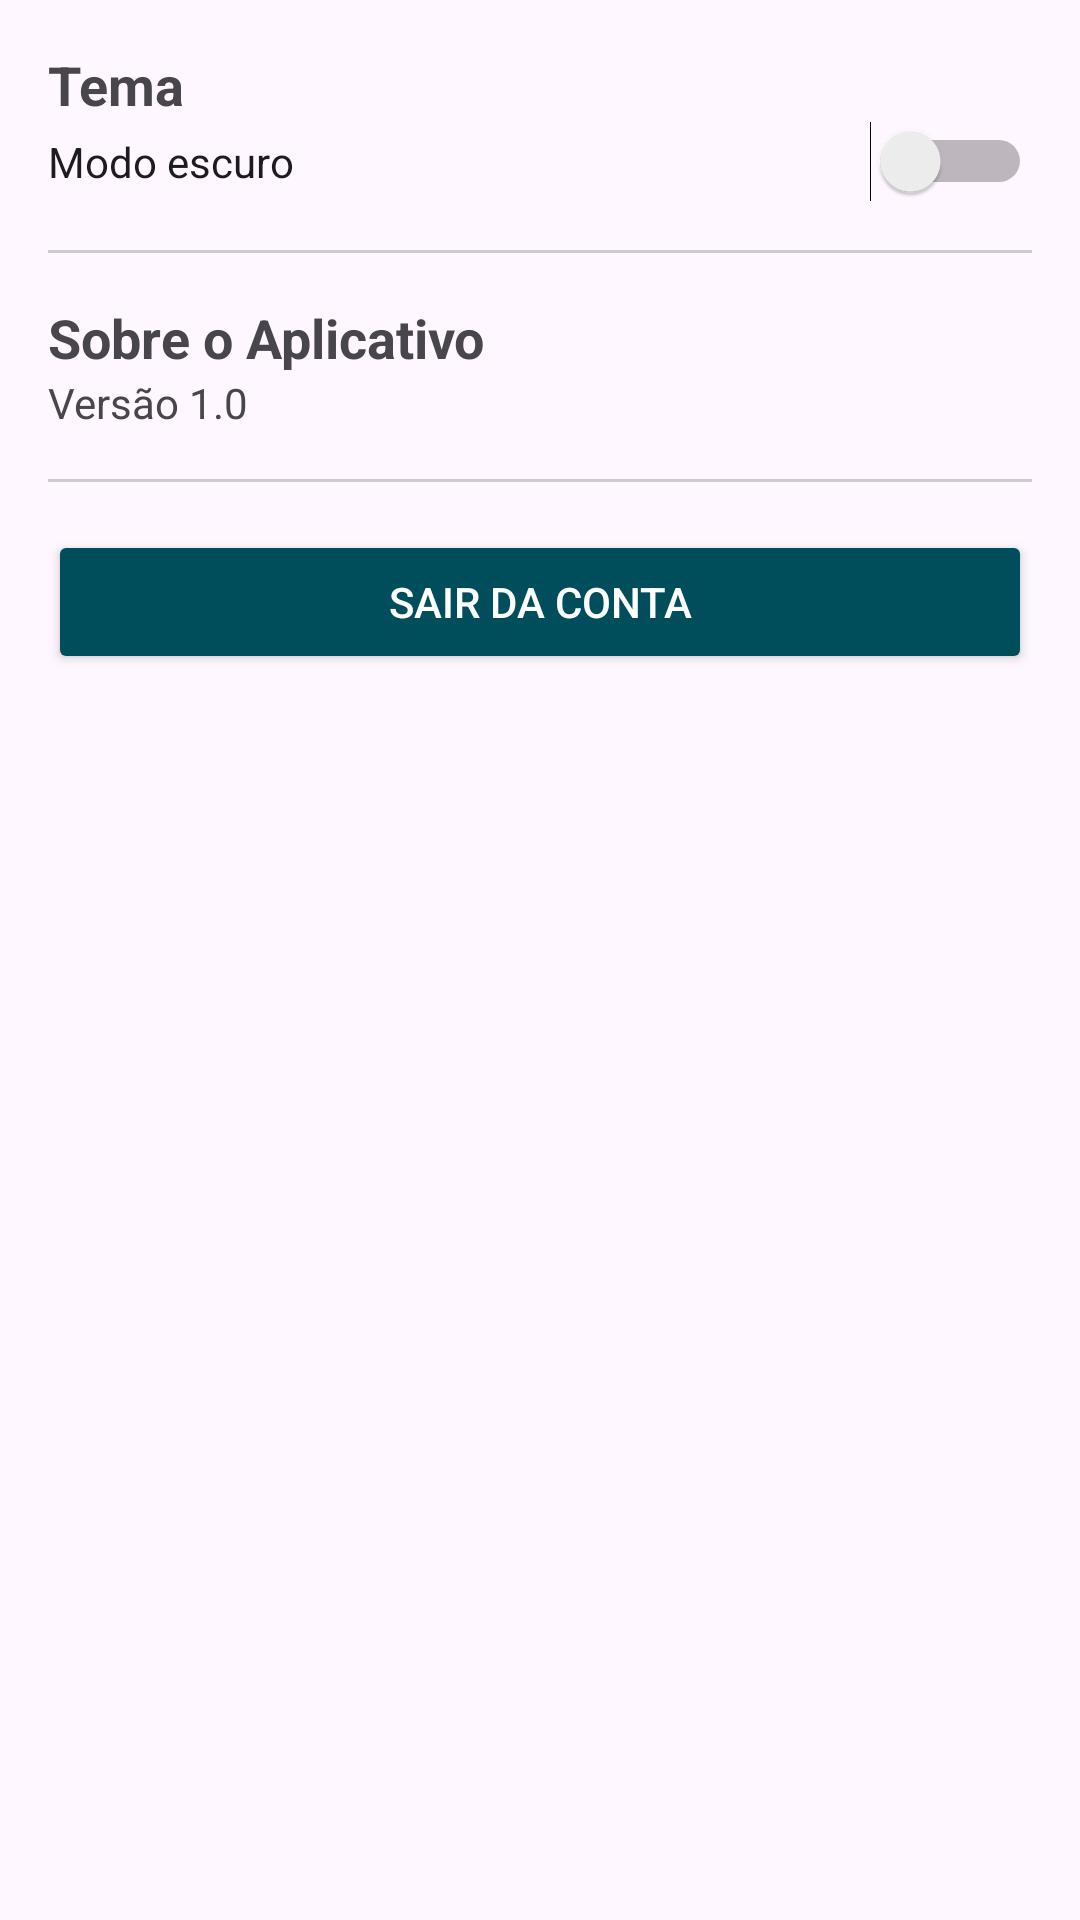

Android layout source for this screen:
<!-- AndroidManifest.xml: application theme Theme.GlicOne -->
<!-- res/layout/fragment_config.xml -->
<?xml version="1.0" encoding="utf-8"?>
<ScrollView xmlns:android="http://schemas.android.com/apk/res/android"
    android:layout_width="match_parent"
    android:layout_height="match_parent">

    <LinearLayout
        android:layout_width="match_parent"
        android:layout_height="wrap_content"
        android:orientation="vertical"
        android:padding="16dp">

        <TextView
            android:layout_width="wrap_content"
            android:layout_height="wrap_content"
            android:text="Tema"
            android:textStyle="bold"
            android:textSize="18sp" />

        <Switch
            android:id="@+id/switchModoEscuro"
            android:layout_width="match_parent"
            android:layout_height="wrap_content"
            android:text="Modo escuro" />

        <View
            android:layout_width="match_parent"
            android:layout_height="1dp"
            android:background="#CCC"
            android:layout_marginVertical="16dp" />

        <TextView
            android:layout_width="wrap_content"
            android:layout_height="wrap_content"
            android:text="Sobre o Aplicativo"
            android:textStyle="bold"
            android:textSize="18sp" />

        <TextView
            android:id="@+id/tvVersaoApp"
            android:layout_width="match_parent"
            android:layout_height="wrap_content"
            android:text="Versão 1.0" />

        <View
            android:layout_width="match_parent"
            android:layout_height="1dp"
            android:background="#CCC"
            android:layout_marginVertical="16dp" />

        <Button
            android:id="@+id/btnLogout"
            android:layout_width="match_parent"
            android:layout_height="wrap_content"
            android:backgroundTint="#004D5C"
            android:text="Sair da Conta"
            android:textColor="#FFFFFF"
            android:textColorLink="#3D80BA"/>

    </LinearLayout>
</ScrollView>
<!-- resources referenced by this layout -->
<resources>
  <style name="Theme.GlicOne" parent="Base.Theme.GlicOne" />
  <style name="Base.Theme.GlicOne" parent="Theme.Material3.DayNight.NoActionBar">
          
      </style>
</resources>
